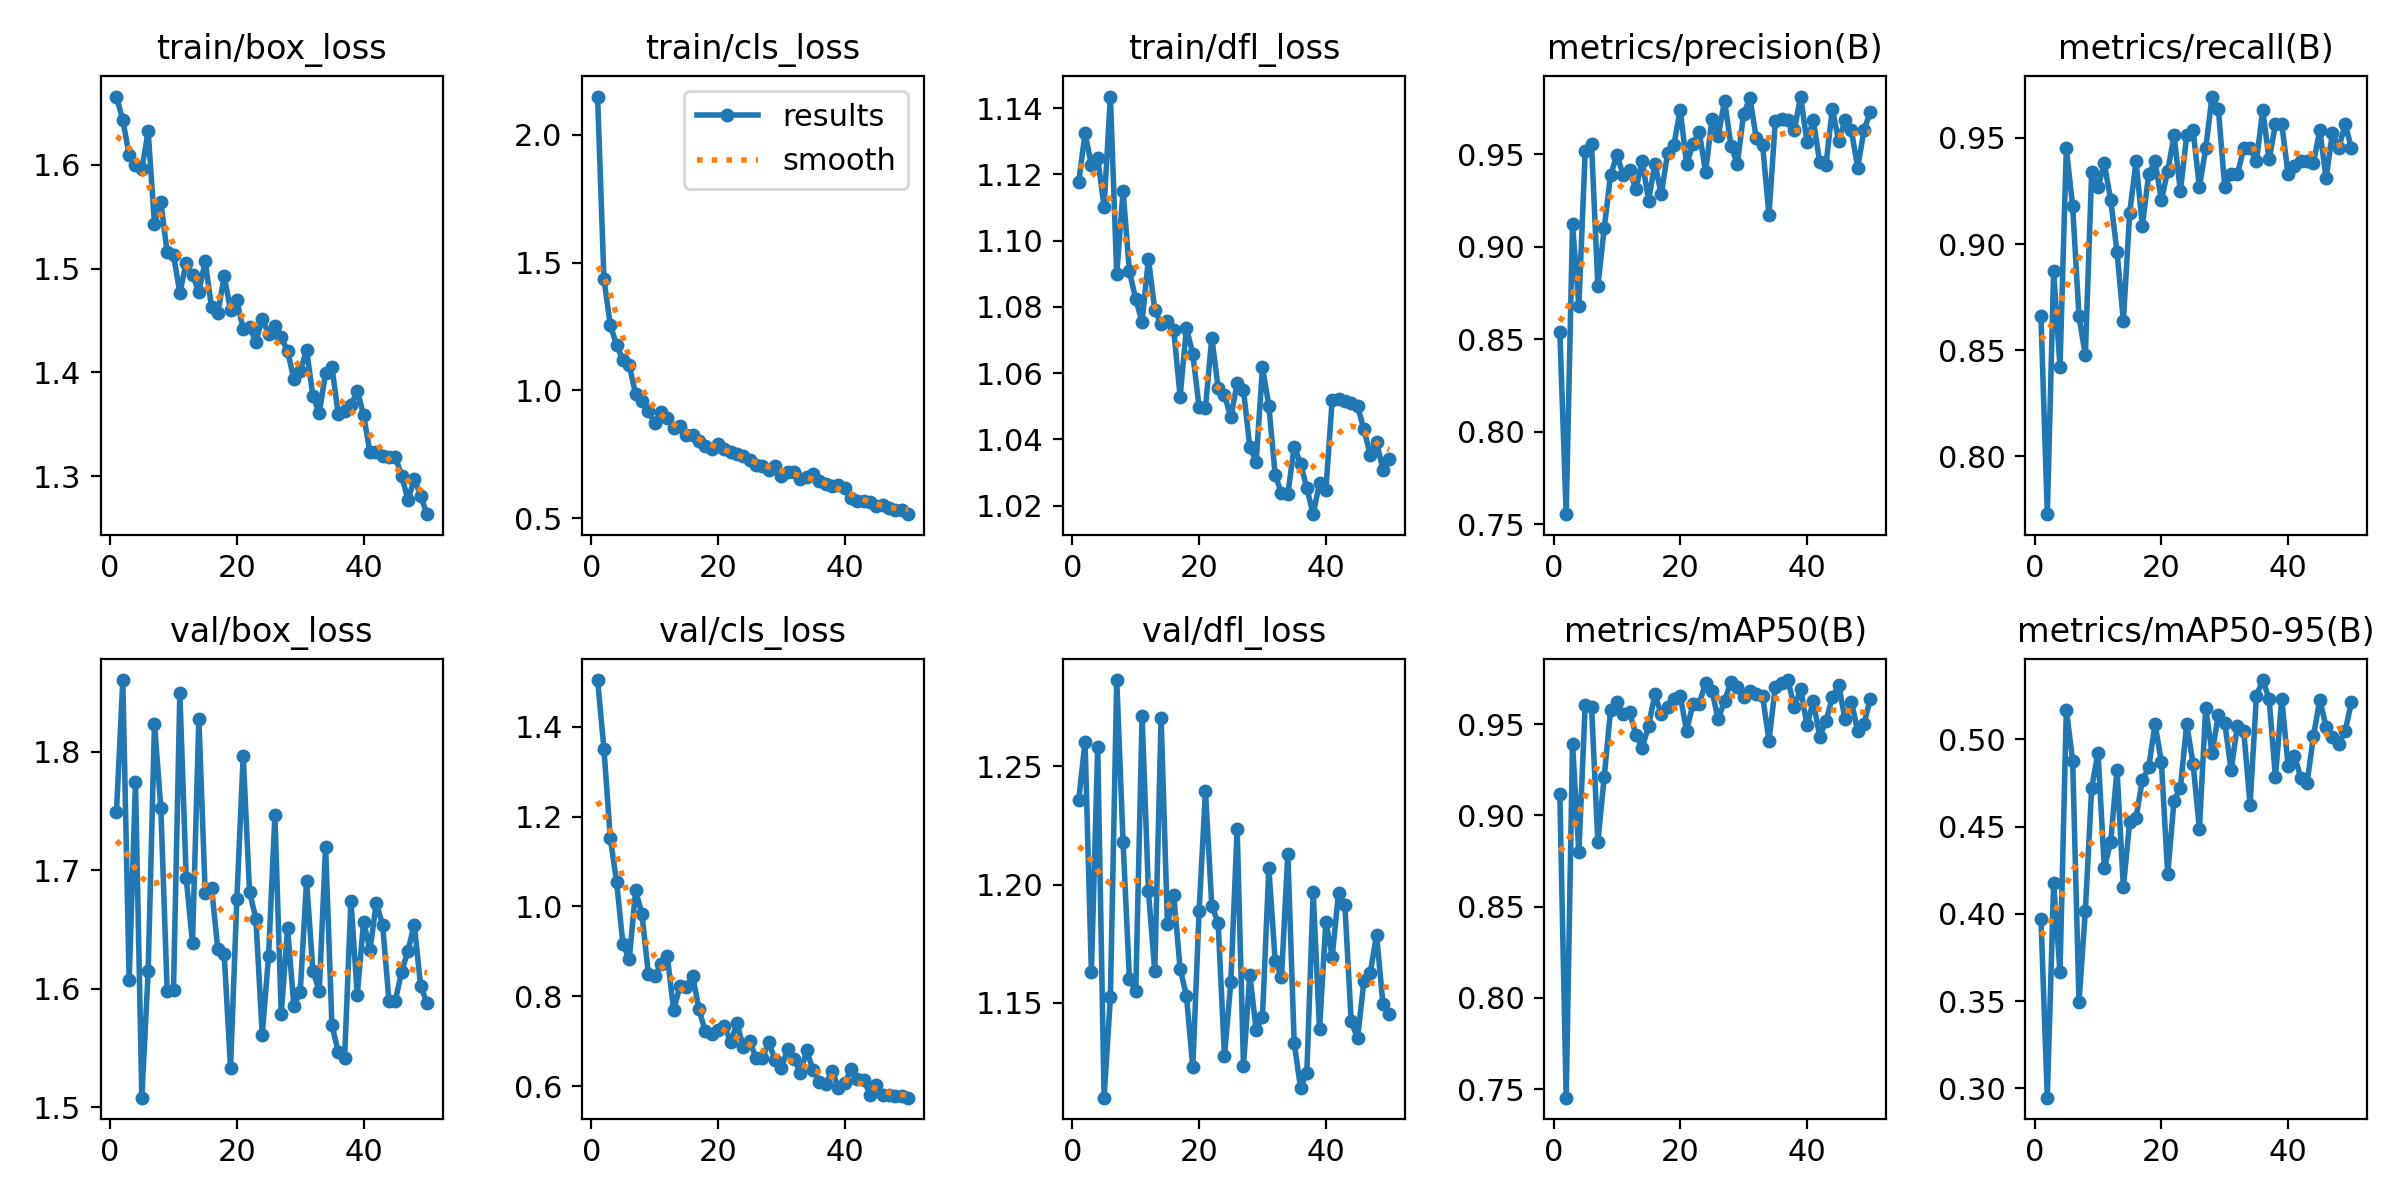

The table this chart was drawn from, first rows:
epoch, train/box_loss, train/cls_loss, train/dfl_loss, metrics/precision(B), metrics/recall(B), metrics/mAP50(B), metrics/mAP50-95(B), val/box_loss, val/cls_loss, val/dfl_loss, lr/pg0, lr/pg1, lr/pg2
1, 1.666, 2.15, 1.118, 0.8538, 0.8659, 0.9115, 0.3972, 1.75, 1.504, 1.236, 0.0006637, 0.0006637, 0.0006637
2, 1.643, 1.435, 1.132, 0.7555, 0.7727, 0.7453, 0.2947, 1.861, 1.351, 1.26, 0.001304, 0.001304, 0.001304
3, 1.61, 1.257, 1.123, 0.9122, 0.8872, 0.9393, 0.4176, 1.607, 1.153, 1.163, 0.001918, 0.001918, 0.001918
4, 1.599, 1.176, 1.125, 0.868, 0.8421, 0.8797, 0.3665, 1.774, 1.054, 1.258, 0.001881, 0.001881, 0.001881
5, 1.596, 1.12, 1.11, 0.9518, 0.9451, 0.9605, 0.5171, 1.508, 0.9162, 1.11, 0.001881, 0.001881, 0.001881
6, 1.632, 1.098, 1.143, 0.9556, 0.9178, 0.9594, 0.4879, 1.615, 0.8833, 1.152, 0.001842, 0.001842, 0.001842
7, 1.543, 0.9845, 1.09, 0.8789, 0.8659, 0.8856, 0.3496, 1.824, 1.036, 1.286, 0.001802, 0.001802, 0.001802
8, 1.564, 0.9573, 1.115, 0.91, 0.8476, 0.921, 0.4017, 1.753, 0.9829, 1.218, 0.001762, 0.001762, 0.001762
9, 1.516, 0.9201, 1.091, 0.9387, 0.9341, 0.9576, 0.4722, 1.598, 0.8506, 1.16, 0.001723, 0.001723, 0.001723
10, 1.514, 0.8721, 1.082, 0.9495, 0.9268, 0.9622, 0.4925, 1.599, 0.8443, 1.155, 0.001683, 0.001683, 0.001683
11, 1.476, 0.9162, 1.075, 0.939, 0.938, 0.9553, 0.4265, 1.85, 0.8717, 1.271, 0.001644, 0.001644, 0.001644
12, 1.506, 0.8907, 1.095, 0.9415, 0.9207, 0.9567, 0.4412, 1.694, 0.8897, 1.197, 0.001604, 0.001604, 0.001604
13, 1.494, 0.8512, 1.079, 0.9312, 0.8963, 0.9443, 0.4828, 1.638, 0.7692, 1.163, 0.001564, 0.001564, 0.001564
14, 1.478, 0.8591, 1.075, 0.9466, 0.8639, 0.9369, 0.4153, 1.828, 0.8226, 1.27, 0.001525, 0.001525, 0.001525
15, 1.507, 0.8234, 1.076, 0.925, 0.9146, 0.9492, 0.4527, 1.681, 0.8215, 1.183, 0.001485, 0.001485, 0.001485
16, 1.463, 0.8252, 1.073, 0.945, 0.939, 0.9664, 0.4552, 1.685, 0.8461, 1.195, 0.001446, 0.001446, 0.001446
17, 1.458, 0.8003, 1.053, 0.9283, 0.9085, 0.9554, 0.4767, 1.633, 0.7708, 1.164, 0.001406, 0.001406, 0.001406
18, 1.493, 0.7836, 1.074, 0.9506, 0.9329, 0.9592, 0.484, 1.629, 0.7219, 1.153, 0.001366, 0.001366, 0.001366
19, 1.46, 0.7707, 1.066, 0.9552, 0.939, 0.9639, 0.5089, 1.533, 0.7155, 1.123, 0.001327, 0.001327, 0.001327
20, 1.47, 0.7898, 1.05, 0.9742, 0.9207, 0.9654, 0.4871, 1.676, 0.7243, 1.189, 0.001287, 0.001287, 0.001287
21, 1.442, 0.7718, 1.05, 0.9445, 0.9344, 0.9464, 0.4228, 1.797, 0.7332, 1.24, 0.001248, 0.001248, 0.001248
22, 1.444, 0.7599, 1.071, 0.9555, 0.9512, 0.9609, 0.4649, 1.682, 0.6991, 1.191, 0.001208, 0.001208, 0.001208
23, 1.43, 0.7493, 1.056, 0.9619, 0.9248, 0.9613, 0.4723, 1.659, 0.7402, 1.184, 0.001168, 0.001168, 0.001168
24, 1.452, 0.7422, 1.053, 0.9406, 0.9512, 0.9726, 0.5088, 1.561, 0.6867, 1.128, 0.001129, 0.001129, 0.001129
25, 1.437, 0.7271, 1.047, 0.969, 0.9538, 0.9681, 0.4862, 1.627, 0.7002, 1.159, 0.001089, 0.001089, 0.001089
26, 1.445, 0.7083, 1.057, 0.96, 0.9268, 0.9526, 0.4487, 1.747, 0.6632, 1.224, 0.00105, 0.00105, 0.00105
27, 1.434, 0.7045, 1.055, 0.979, 0.9451, 0.9629, 0.518, 1.579, 0.6623, 1.123, 0.00101, 0.00101, 0.00101
28, 1.421, 0.6882, 1.038, 0.9547, 0.9695, 0.9731, 0.4921, 1.651, 0.6982, 1.162, 0.0009704, 0.0009704, 0.0009704
29, 1.393, 0.7046, 1.033, 0.9447, 0.9634, 0.9702, 0.5143, 1.585, 0.6585, 1.139, 0.0009308, 0.0009308, 0.0009308
30, 1.401, 0.6656, 1.062, 0.9718, 0.9268, 0.9646, 0.5096, 1.597, 0.641, 1.144, 0.0008912, 0.0008912, 0.0008912
31, 1.422, 0.6816, 1.05, 0.9804, 0.9329, 0.9682, 0.4825, 1.691, 0.684, 1.207, 0.0008516, 0.0008516, 0.0008516
32, 1.377, 0.6819, 1.029, 0.9586, 0.9329, 0.9663, 0.5078, 1.615, 0.6613, 1.168, 0.000812, 0.000812, 0.000812
33, 1.361, 0.6536, 1.024, 0.955, 0.9451, 0.9652, 0.5049, 1.598, 0.6297, 1.161, 0.0007724, 0.0007724, 0.0007724
34, 1.4, 0.6602, 1.023, 0.9172, 0.9451, 0.9409, 0.4625, 1.72, 0.6798, 1.213, 0.0007328, 0.0007328, 0.0007328
35, 1.405, 0.6717, 1.038, 0.9679, 0.939, 0.9706, 0.525, 1.569, 0.6357, 1.133, 0.0006932, 0.0006932, 0.0006932
36, 1.36, 0.6437, 1.033, 0.9693, 0.9633, 0.9728, 0.5341, 1.546, 0.6098, 1.114, 0.0006536, 0.0006536, 0.0006536
37, 1.363, 0.6327, 1.025, 0.9686, 0.9398, 0.9742, 0.5233, 1.542, 0.6044, 1.121, 0.000614, 0.000614, 0.000614
38, 1.368, 0.6258, 1.017, 0.9631, 0.9564, 0.9592, 0.4783, 1.674, 0.6348, 1.197, 0.0005744, 0.0005744, 0.0005744
39, 1.383, 0.6312, 1.027, 0.9812, 0.9565, 0.9693, 0.5235, 1.595, 0.5968, 1.139, 0.0005348, 0.0005348, 0.0005348
40, 1.359, 0.6162, 1.025, 0.9567, 0.9329, 0.9495, 0.4848, 1.657, 0.6073, 1.184, 0.0004952, 0.0004952, 0.0004952
41, 1.323, 0.5795, 1.052, 0.9685, 0.9367, 0.9627, 0.4907, 1.632, 0.6384, 1.17, 0.0004556, 0.0004556, 0.0004556
42, 1.324, 0.5654, 1.052, 0.9459, 0.939, 0.9432, 0.478, 1.672, 0.6162, 1.196, 0.000416, 0.000416, 0.000416
43, 1.319, 0.5671, 1.052, 0.9445, 0.939, 0.9517, 0.4753, 1.654, 0.6146, 1.191, 0.0003764, 0.0003764, 0.0003764
44, 1.319, 0.5631, 1.051, 0.9747, 0.9382, 0.9647, 0.502, 1.59, 0.5814, 1.142, 0.0003368, 0.0003368, 0.0003368
45, 1.319, 0.5493, 1.05, 0.9572, 0.9537, 0.9714, 0.5227, 1.59, 0.6028, 1.135, 0.0002972, 0.0002972, 0.0002972
46, 1.301, 0.55, 1.043, 0.9683, 0.931, 0.9528, 0.5072, 1.615, 0.5808, 1.159, 0.0002576, 0.0002576, 0.0002576
47, 1.277, 0.5387, 1.035, 0.963, 0.9524, 0.9623, 0.5015, 1.632, 0.58, 1.163, 0.000218, 0.000218, 0.000218
48, 1.298, 0.5333, 1.039, 0.9429, 0.9451, 0.9464, 0.4975, 1.654, 0.5787, 1.179, 0.0001784, 0.0001784, 0.0001784
49, 1.281, 0.5333, 1.031, 0.9632, 0.9566, 0.9501, 0.5048, 1.602, 0.5785, 1.15, 0.0001388, 0.0001388, 0.0001388
50, 1.263, 0.5155, 1.034, 0.973, 0.9451, 0.964, 0.5214, 1.588, 0.5746, 1.145, 9.92e-05, 9.92e-05, 9.92e-05
